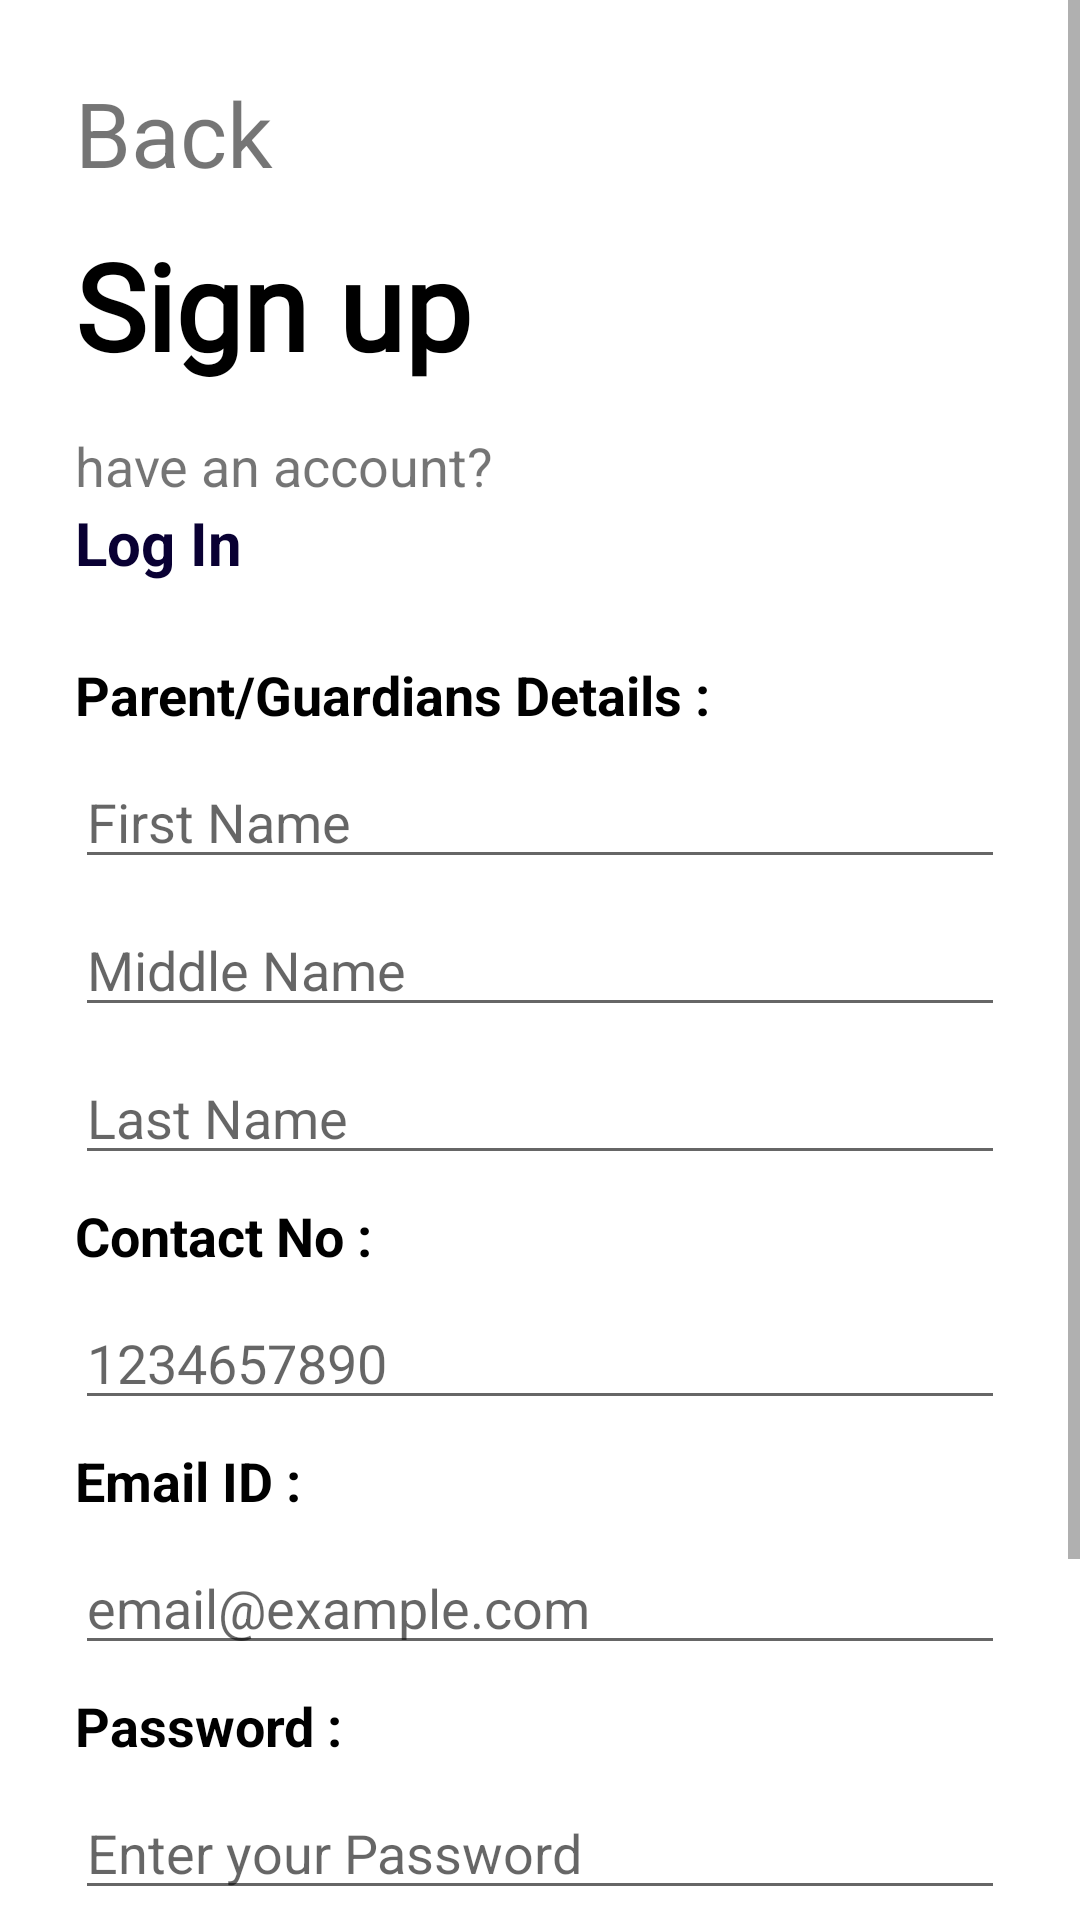

Produce the Android XML layout that renders to this screen, including the resource entries it uses.
<!-- AndroidManifest.xml: application theme Theme.EVaccinationApp -->
<!-- res/layout/activity_parent_reg.xml -->
<?xml version="1.0" encoding="utf-8"?>
<ScrollView xmlns:android="http://schemas.android.com/apk/res/android"
    xmlns:app="http://schemas.android.com/apk/res-auto"
    xmlns:tools="http://schemas.android.com/tools"
    android:layout_width="match_parent"
    android:layout_height="match_parent"
    tools:context=".Parent_reg">

    <LinearLayout
        android:layout_width="match_parent"
        android:layout_height="match_parent"
        android:orientation="vertical">

        <androidx.constraintlayout.widget.ConstraintLayout
            android:id="@+id/header_faq_txt"
            android:layout_width="match_parent"
            android:layout_height="wrap_content">

            <TextView
                android:id="@+id/vaccine_details_admin_backbtn"
                android:layout_width="wrap_content"
                android:layout_height="wrap_content"
                android:layout_marginStart="25dp"
                android:layout_marginTop="24dp"
                android:drawableLeft="@drawable/ic_baseline_arrow_back_ios_24"
                android:text="Back"
                android:textSize="30sp"
                app:layout_constraintStart_toStartOf="parent"
                app:layout_constraintTop_toTopOf="parent" />

            <TextView
                android:id="@+id/text_vaccine_details"
                android:layout_width="wrap_content"
                android:layout_height="wrap_content"
                android:layout_marginStart="25dp"
                android:layout_marginTop="75dp"
                android:fontFamily="@font/bungee"
                android:text="Sign up"
                android:textColor="@color/black"
                android:textSize="40sp"
                android:textStyle="bold"
                app:layout_constraintStart_toStartOf="parent"
                app:layout_constraintTop_toTopOf="parent" />

            <TextView
                android:id="@+id/parent_loginpage_text"
                android:layout_width="wrap_content"
                android:layout_height="wrap_content"
                android:layout_marginStart="25dp"
                android:layout_marginTop="143dp"
                android:text="have an account?"
                android:textSize="18dp"
                app:layout_constraintStart_toStartOf="parent"
                app:layout_constraintTop_toTopOf="parent"
                tools:ignore="MissingConstraints" />

            <TextView
                android:id="@+id/loginpage_btn"
                android:layout_width="wrap_content"
                android:layout_height="wrap_content"
                android:layout_marginStart="25dp"
                android:text="Log In"
                android:textColor="@color/btnColor"
                android:textSize="20sp"
                android:textStyle="bold"
                app:layout_constraintStart_toStartOf="parent"
                app:layout_constraintTop_toBottomOf="@id/parent_loginpage_text" />
        </androidx.constraintlayout.widget.ConstraintLayout>

        <LinearLayout
            android:id="@+id/reg_form"
            android:layout_width="match_parent"
            android:layout_height="match_parent"
            android:orientation="vertical"
            android:padding="25dp">

            <TextView
                android:id="@+id/textView_fname"
                android:layout_width="match_parent"
                android:layout_height="wrap_content"
                android:text="Parent/Guardians Details :"
                android:textColor="@color/black"
                android:textSize="18sp"
                android:textStyle="bold" />

            <EditText
                android:id="@+id/editText_fname"
                android:layout_width="match_parent"
                android:layout_height="wrap_content"
                android:layout_marginTop="8dp"
                android:ems="10"
                android:hint="First Name"
                android:inputType="textPersonName" />

            <EditText
                android:id="@+id/editText_mname"
                android:layout_width="match_parent"
                android:layout_height="wrap_content"
                android:layout_marginTop="8dp"
                android:ems="10"
                android:hint="Middle Name"
                android:inputType="textPersonName" />

            <EditText
                android:id="@+id/editText_lname"
                android:layout_width="match_parent"
                android:layout_height="wrap_content"
                android:layout_marginTop="8dp"
                android:ems="10"
                android:hint="Last Name"
                android:inputType="textPersonName" />

            <TextView
                android:id="@+id/textView10"
                android:layout_width="match_parent"
                android:layout_height="wrap_content"
                android:layout_marginTop="8dp"
                android:text="Contact No :"
                android:textColor="@color/black"
                android:textSize="18sp"
                android:textStyle="bold" />

            <EditText
                android:id="@+id/editText_contact"
                android:layout_width="match_parent"
                android:layout_height="wrap_content"
                android:layout_marginTop="8dp"
                android:ems="10"
                android:hint="1234657890"
                android:inputType="phone" />

            <TextView
                android:id="@+id/textView11"
                android:layout_width="match_parent"
                android:layout_height="wrap_content"
                android:layout_marginTop="8dp"
                android:text="Email ID :"
                android:textColor="@color/black"
                android:textSize="18sp"
                android:textStyle="bold" />

            <EditText
                android:id="@+id/editText_emailid"
                android:layout_width="match_parent"
                android:layout_height="wrap_content"
                android:layout_marginTop="8dp"
                android:ems="10"
                android:hint="email@example.com"
                android:inputType="textEmailAddress" />

            <TextView
                android:id="@+id/textView12"
                android:layout_width="match_parent"
                android:layout_height="wrap_content"
                android:layout_marginTop="8dp"
                android:text="Password :"
                android:textColor="@color/black"
                android:textSize="18sp"
                android:textStyle="bold" />

            <EditText
                android:id="@+id/editText_pass"
                android:layout_width="match_parent"
                android:layout_height="wrap_content"
                android:layout_marginTop="8dp"
                android:ems="10"
                android:hint="Enter your Password"
                android:inputType="textPassword" />

            <EditText
                android:id="@+id/editText_cpass"
                android:layout_width="match_parent"
                android:layout_height="wrap_content"
                android:layout_marginTop="8dp"
                android:ems="10"
                android:hint="Confirm your Password"
                android:inputType="textPassword" />

            <Button
                android:id="@+id/registrationBtn"
                android:layout_width="match_parent"
                android:layout_height="wrap_content"
                android:layout_marginTop="25dp"
                android:backgroundTint="@color/btnColor"
                android:paddingTop="10dp"
                android:paddingBottom="10dp"
                android:text="Sign Up"
                android:textAllCaps="false"
                android:textColor="@color/white"
                android:textSize="24sp"
                app:cornerRadius="4dp" />
        </LinearLayout>


    </LinearLayout>

</ScrollView>
<!-- resources referenced by this layout -->
<resources>
  <color name="black">#FF000000</color>
  <color name="btnColor">#090033</color>
  <color name="white">#FFFFFFFF</color>
  <style name="Theme.EVaccinationApp" parent="Theme.MaterialComponents.DayNight.DarkActionBar">
          
          <item name="colorPrimary">@color/purple_500</item>
          <item name="colorAccent">@color/btnColor</item>
          <item name="colorPrimaryVariant">@color/purple_700</item>
          <item name="colorOnPrimary">@color/white</item>
          
          <item name="colorSecondary">@color/teal_200</item>
          <item name="colorSecondaryVariant">@color/teal_700</item>
          <item name="colorOnSecondary">@color/black</item>
          
          <item name="android:statusBarColor" tools:targetApi="l">?attr/colorPrimaryVariant</item>
          
      </style>
  <color name="purple_500">#FF6200EE</color>
  <color name="purple_700">#FF3700B3</color>
  <color name="teal_200">#FF03DAC5</color>
  <color name="teal_700">#FF018786</color>
</resources>
